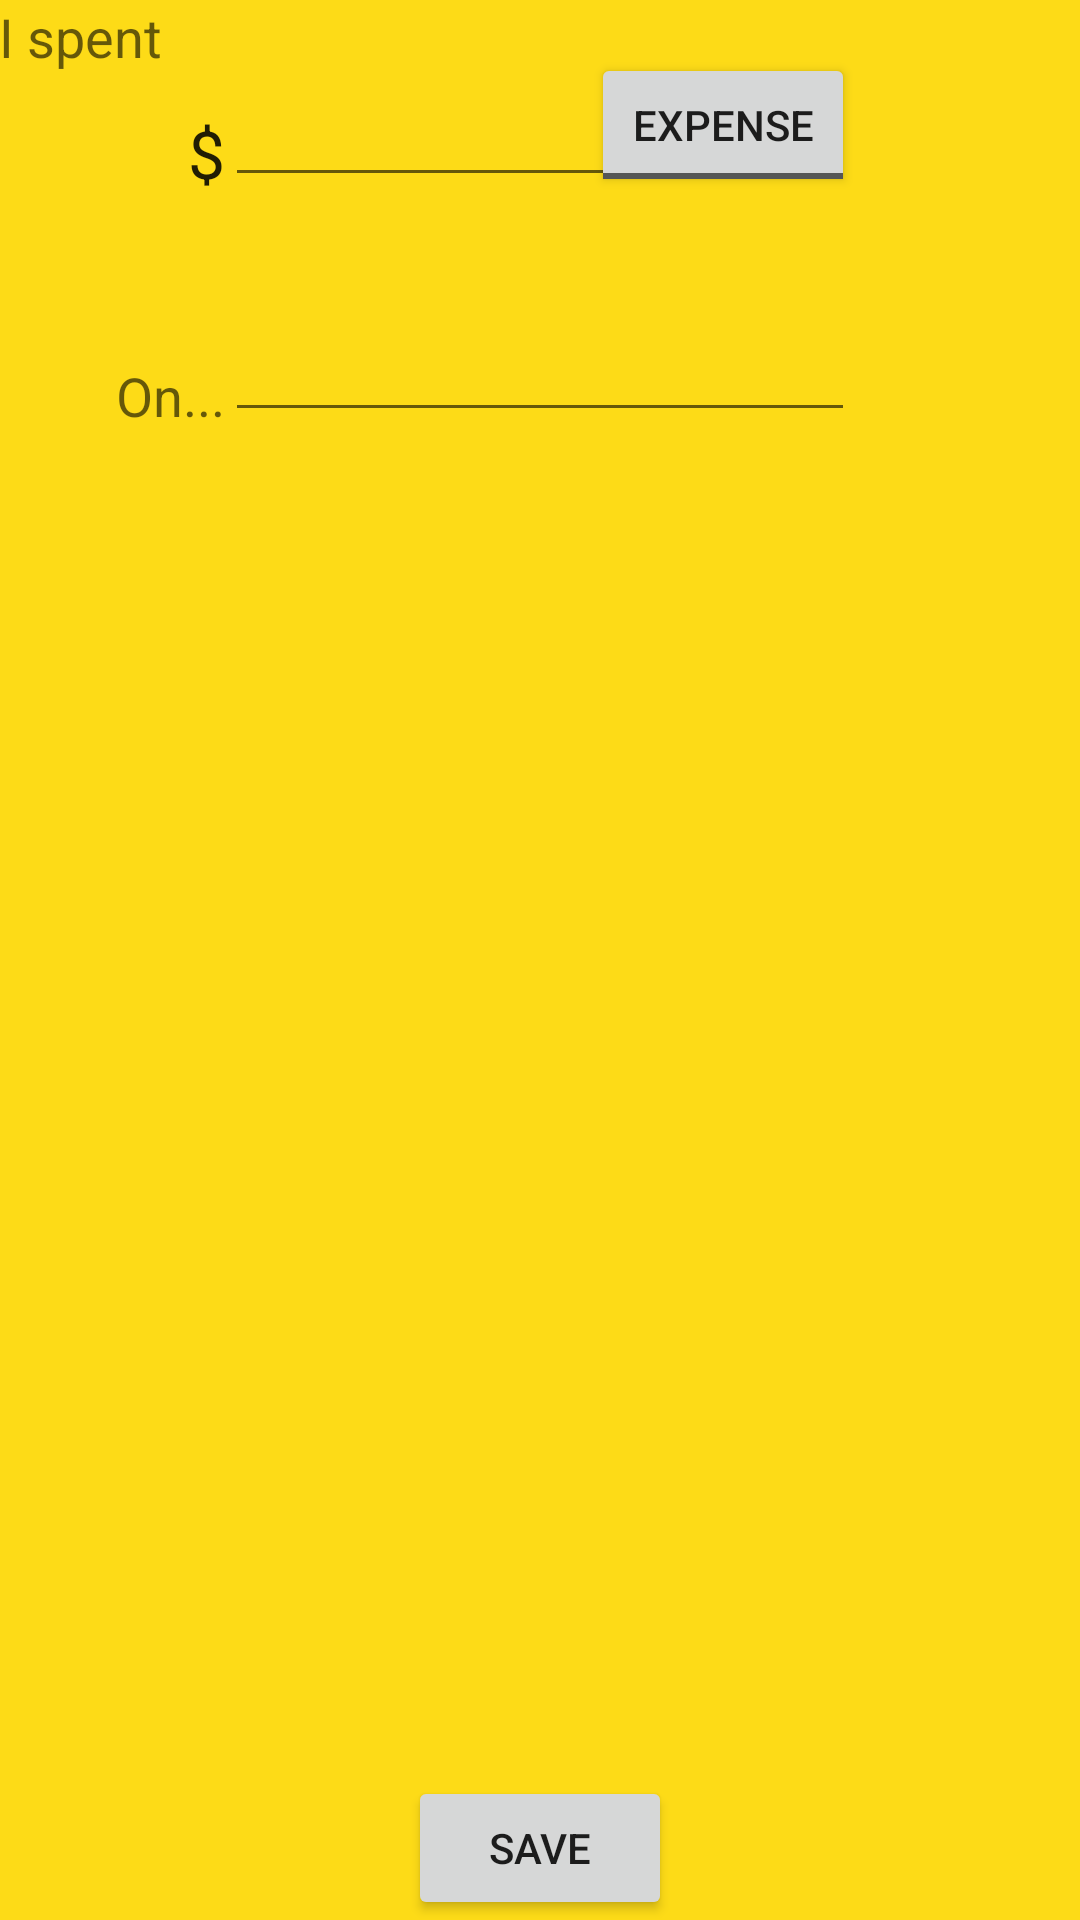

Android layout source for this screen:
<!-- AndroidManifest.xml: application theme AppTheme -->
<!-- res/layout/activity_add_budget.xml -->
<RelativeLayout xmlns:android="http://schemas.android.com/apk/res/android"
    xmlns:tools="http://schemas.android.com/tools"
    android:layout_width="match_parent"
    android:layout_height="match_parent"
    android:paddingBottom="@dimen/activity_vertical_margin"
    android:paddingLeft="@dimen/activity_horizontal_margin"
    android:paddingRight="@dimen/activity_horizontal_margin"
    android:paddingTop="@dimen/activity_vertical_margin"
    tools:context=".MainActivity">

    <EditText
        android:layout_width="wrap_content"
        android:layout_height="wrap_content"
        android:inputType="numberDecimal"
        android:ems="10"
        android:id="@+id/editText"
        android:layout_below="@+id/textView2"
        android:layout_centerHorizontal="true" />

    <ToggleButton
        android:layout_width="wrap_content"
        android:layout_height="wrap_content"
        android:textOff="@string/expense"
        android:textOn="@string/income"
        android:id="@+id/toggleButton"
        android:layout_alignBottom="@+id/editText"
        android:layout_alignRight="@+id/editText"
        android:layout_alignEnd="@+id/editText" />

    <TextView
        android:layout_width="wrap_content"
        android:layout_height="wrap_content"
        android:textAppearance="?android:attr/textAppearanceLarge"
        android:text="$"
        android:id="@+id/textView"
        android:layout_alignBottom="@+id/editText"
        android:layout_toLeftOf="@+id/editText"
        android:layout_toStartOf="@+id/editText" />

    <AutoCompleteTextView
        android:layout_width="wrap_content"
        android:layout_height="wrap_content"
        android:id="@+id/autocomplete_category"
        android:layout_below="@+id/editText"
        android:layout_marginTop="37dp"
        android:layout_alignRight="@+id/editText"
        android:layout_alignEnd="@+id/editText"
        android:layout_alignLeft="@+id/editText"
        android:layout_alignStart="@+id/editText" />

    <Button
        android:layout_width="wrap_content"
        android:layout_height="wrap_content"
        android:text="SAVE"
        android:id="@+id/button"
        android:layout_alignParentBottom="true"
        android:layout_centerHorizontal="true"
        android:clickable="true"
        android:onClick="startVisualisationAcitivty" />

    <TextView
        android:layout_width="wrap_content"
        android:layout_height="wrap_content"
        android:textAppearance="?android:attr/textAppearanceMedium"
        android:text="I spent"
        android:id="@+id/textView2" />

    <TextView
        android:layout_width="wrap_content"
        android:layout_height="wrap_content"
        android:textAppearance="?android:attr/textAppearanceMedium"
        android:text="On..."
        android:id="@+id/textView3"
        android:layout_alignBottom="@+id/autocomplete_category"
        android:layout_toLeftOf="@+id/autocomplete_category"
        android:layout_toStartOf="@+id/autocomplete_category" />

</RelativeLayout>
<!-- resources referenced by this layout -->
<resources>
  <string name="expense">Expense</string>
  <string name="income">Income</string>
  <style name="AppTheme" parent="Theme.AppCompat.Light">
          
          
          <item name="colorPrimary">@color/primary_darker</item>
          
          <item name="colorPrimaryDark">@color/primary_darker</item>
          <item name="android:background">@color/primary_dark</item>
      </style>
  <color name="primary_darker">#f0c630</color>
  <color name="primary_dark">#fddb17</color>
</resources>
